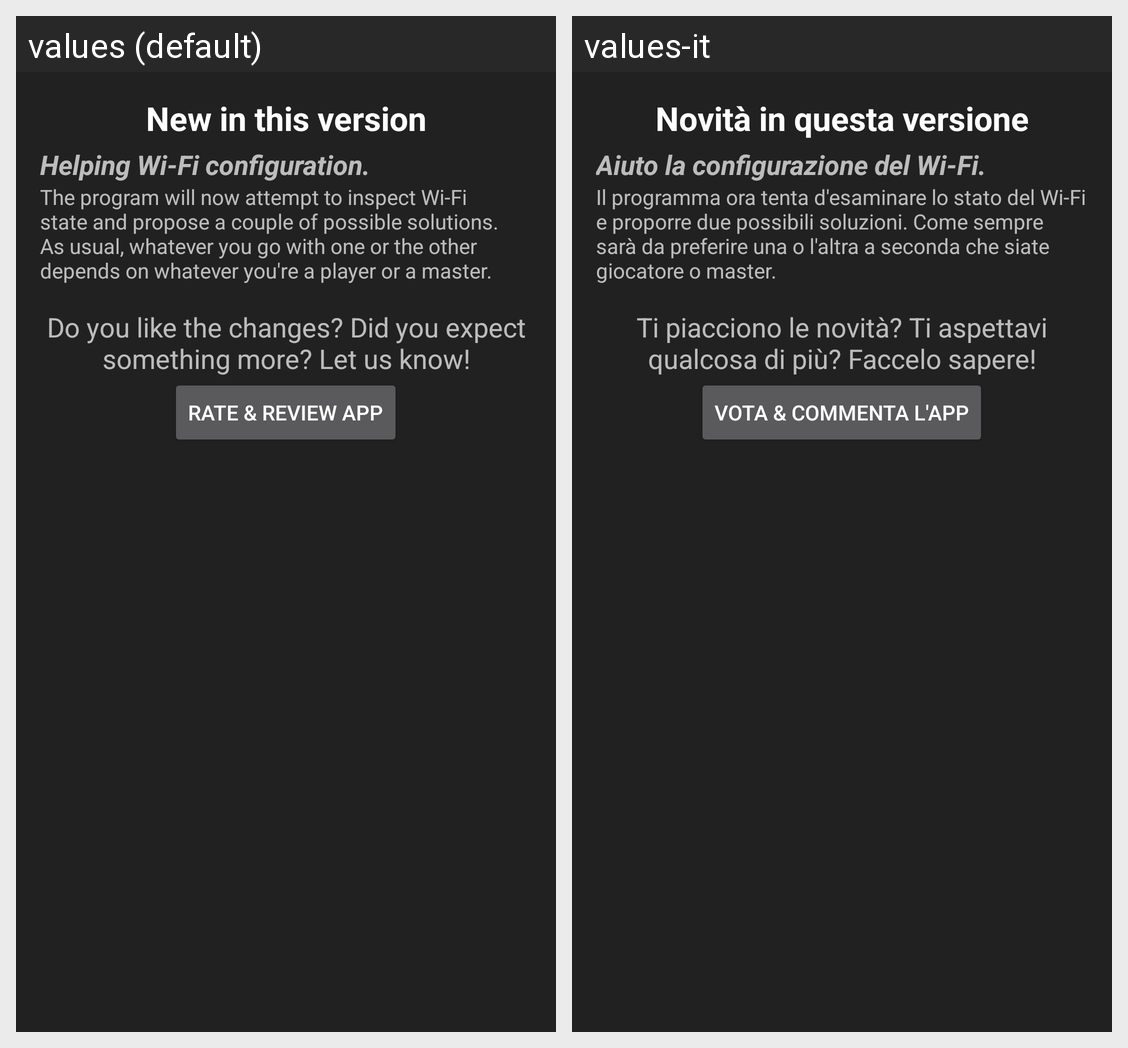

Translations of the strings shown on this Android screen, per locale in the grid:
Android screen res/layout/activity_new_version_details.xml rendered under 2 locales, left to right: values (default), values-it. Device: Nexus 5 (rendered at 1080×1920; each locale shown at half size, 540×960, under a caption strip naming it); theme AppTheme.
Strings drawn on this screen, with the default value and each locale's value (text and hints the layout hard-codes, and strings that could not be matched under every locale, appear in the picture but are not listed):

nvda_title
  values: New in this version
  values-it: Novità in questa versione

nvda_0_title
  values: Helping Wi-Fi configuration.
  values-it: Aiuto la configurazione del Wi-Fi.

nvda_0_desc
  values: The program will now attempt to inspect Wi-Fi state and propose a couple of possible solutions. As usual, whatever you go with one or the other depends on whatever you're a player or a master.
  values-it: Il programma ora tenta d'esaminare lo stato del Wi-Fi e proporre due possibili soluzioni. Come sempre sarà da preferire una o l'altra a seconda che siate giocatore o master.

nvda_btnDesc
  values: Do you like the changes? Did you expect something more? Let us know!
  values-it: Ti piacciono le novità? Ti aspettavi qualcosa di più? Faccelo sapere!

nvda_rateBtn
  values: Rate & review app
  values-it: Vota & commenta l'app
